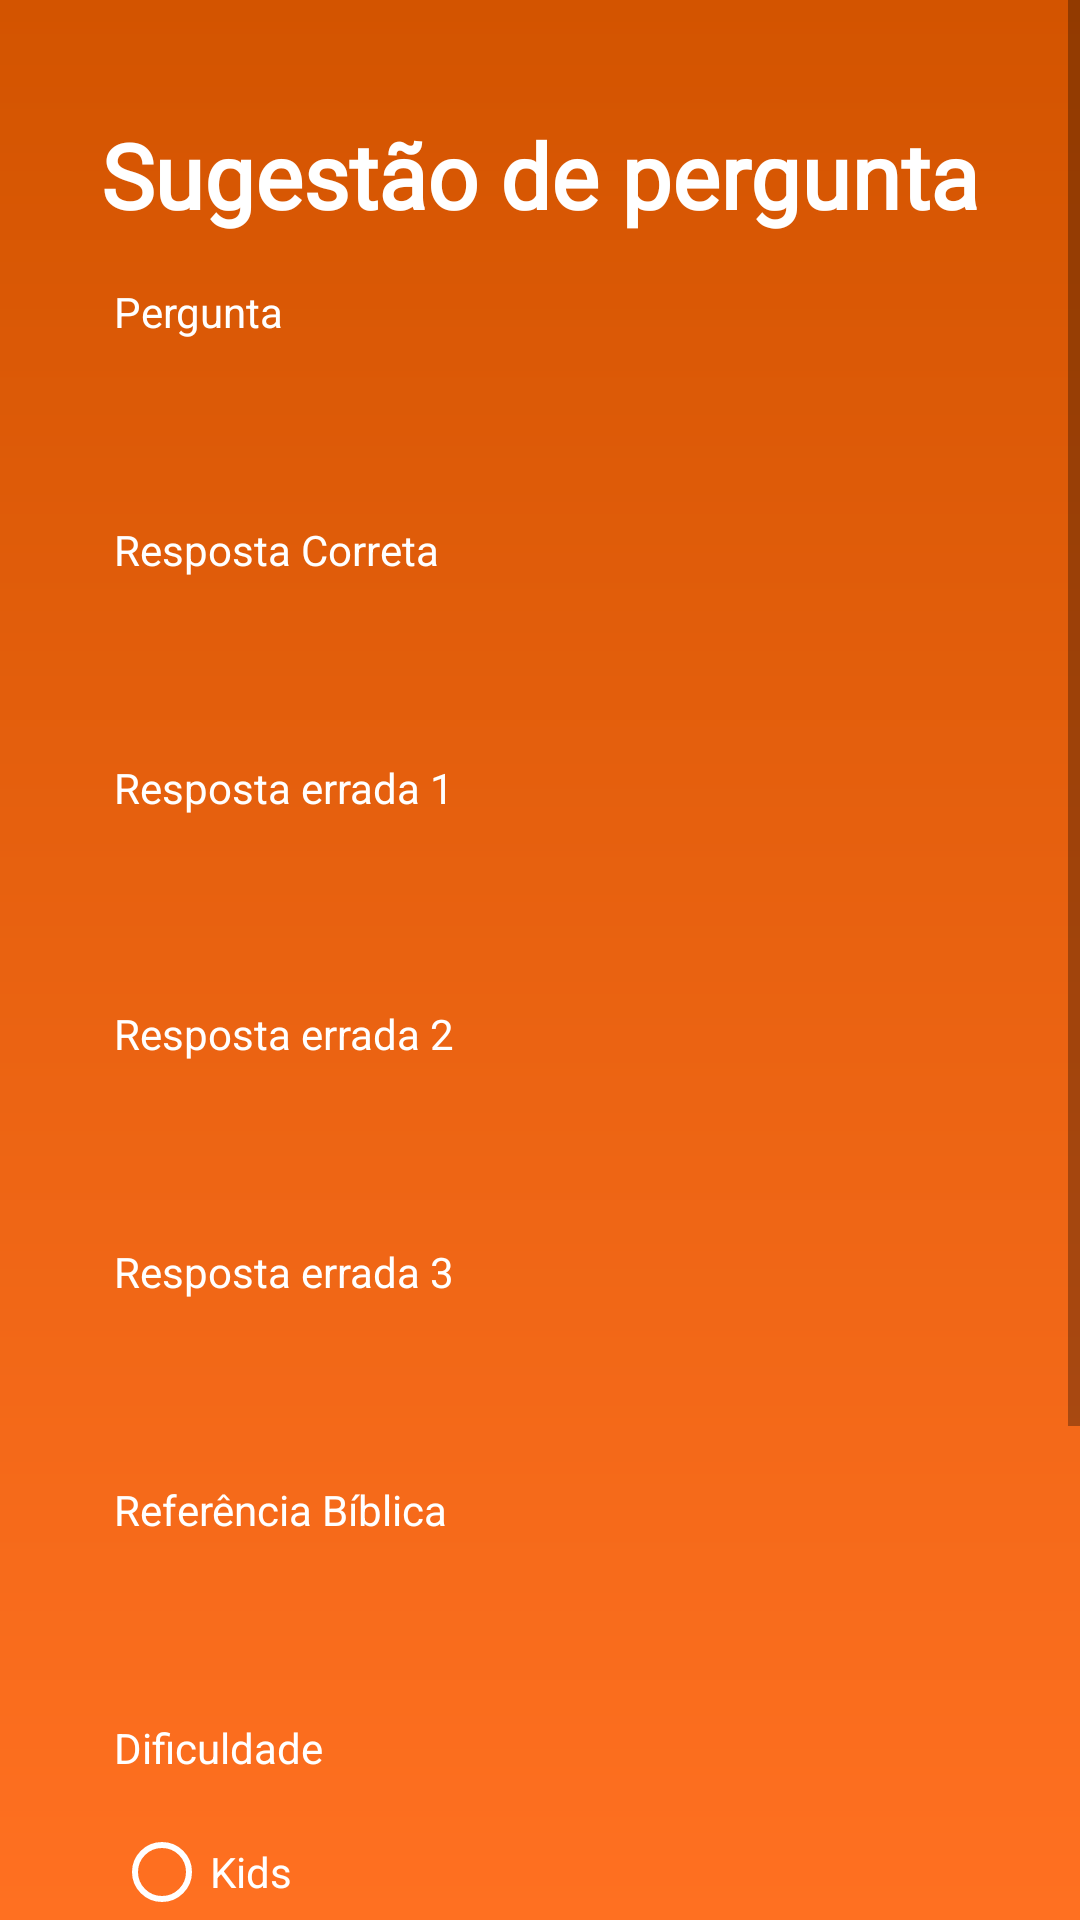

The Android layout XML behind this screen, and the referenced resources:
<!-- AndroidManifest.xml: application theme AppTheme -->
<!-- res/layout/fragment_suggestion.xml -->
<?xml version="1.0" encoding="utf-8"?>
<ScrollView xmlns:android="http://schemas.android.com/apk/res/android"
    xmlns:app="http://schemas.android.com/apk/res-auto"
    xmlns:tools="http://schemas.android.com/tools"
    android:layout_width="match_parent"
    android:layout_height="match_parent"
    tools:context=".startfragments.SuggestionFragment"
    android:background="@drawable/gradient_orange">

    


    <android.support.constraint.ConstraintLayout
        android:layout_width="match_parent"
        android:layout_height="wrap_content"
        android:padding="30dp">

        <TextView
            android:id="@+id/tv_title"
            android:layout_width="wrap_content"
            android:layout_height="wrap_content"
            android:layout_marginStart="8dp"
            android:layout_marginTop="8dp"
            android:layout_marginEnd="8dp"
            android:textSize="30sp"
            android:textStyle="bold"
            android:gravity="center"
            android:textColor="@color/white"
            android:fontFamily="@font/arvofamily"
            android:text="@string/sugest_o_de_pergunta"
            app:layout_constraintEnd_toEndOf="parent"
            app:layout_constraintStart_toStartOf="parent"
            app:layout_constraintTop_toTopOf="parent" />

        <TextView
            android:textColor="@color/white"
            android:id="@+id/tv_sug_pergunta"
            android:layout_width="wrap_content"
            android:layout_height="wrap_content"
            android:layout_marginStart="8dp"
            android:layout_marginTop="16dp"
            android:text="@string/apenas_pergunta"
            app:layout_constraintStart_toStartOf="parent"
            app:layout_constraintTop_toBottomOf="@+id/tv_title" />

        <EditText
            android:padding="10dp"
            android:id="@+id/ed_pergunta"
            android:layout_width="0dp"
            android:layout_height="wrap_content"
            android:layout_marginStart="8dp"
            android:layout_marginTop="8dp"
            android:layout_marginEnd="8dp"
            android:ems="10"
            android:background="@drawable/btn_white"

            android:inputType="textPersonName"
            app:layout_constraintEnd_toEndOf="parent"
            app:layout_constraintStart_toStartOf="parent"
            app:layout_constraintTop_toBottomOf="@+id/tv_sug_pergunta" />

        <TextView
            android:textColor="@color/white"
            android:id="@+id/tv_correta"
            android:layout_width="wrap_content"
            android:layout_height="wrap_content"
            android:layout_marginStart="8dp"
            android:layout_marginTop="8dp"
            android:text="@string/resposta_correta"
            app:layout_constraintStart_toStartOf="parent"
            app:layout_constraintTop_toBottomOf="@+id/ed_pergunta" />

        <EditText
            android:padding="10dp"
            android:id="@+id/ed_correta"
            android:layout_width="0dp"
            android:layout_height="wrap_content"
            android:layout_marginStart="8dp"
            android:layout_marginTop="8dp"
            android:layout_marginEnd="8dp"
            android:ems="10"
            android:background="@drawable/btn_white"
            android:inputType="textPersonName"
            app:layout_constraintEnd_toEndOf="parent"
            app:layout_constraintStart_toStartOf="parent"
            app:layout_constraintTop_toBottomOf="@+id/tv_correta" />

        <TextView
            android:textColor="@color/white"
            android:id="@+id/tv_errada1"
            android:layout_width="wrap_content"
            android:layout_height="wrap_content"
            android:layout_marginStart="8dp"
            android:layout_marginTop="8dp"
            android:text="@string/resposta_errada_1"
            app:layout_constraintStart_toStartOf="parent"
            app:layout_constraintTop_toBottomOf="@+id/ed_correta" />

        <EditText
            android:padding="10dp"
            android:id="@+id/ed_errada1"
            android:layout_width="0dp"
            android:layout_height="47dp"
            android:layout_marginStart="8dp"
            android:layout_marginTop="8dp"
            android:layout_marginEnd="8dp"
            android:ems="10"
            android:background="@drawable/btn_white"
            android:inputType="textPersonName"
            app:layout_constraintEnd_toEndOf="parent"
            app:layout_constraintStart_toStartOf="parent"
            app:layout_constraintTop_toBottomOf="@+id/tv_errada1" />

        <TextView
            android:textColor="@color/white"
            android:id="@+id/tv_errada2"
            android:layout_width="wrap_content"
            android:layout_height="wrap_content"
            android:layout_marginStart="8dp"
            android:layout_marginTop="8dp"
            android:text="@string/resposta_errada_2"
            app:layout_constraintStart_toStartOf="parent"
            app:layout_constraintTop_toBottomOf="@+id/ed_errada1" />

        <EditText
            android:padding="10dp"
            android:id="@+id/ed_errada2"
            android:layout_width="0dp"
            android:layout_height="wrap_content"
            android:layout_marginStart="8dp"
            android:layout_marginTop="8dp"
            android:layout_marginEnd="8dp"
            android:ems="10"
            android:background="@drawable/btn_white"
            android:inputType="textPersonName"
            app:layout_constraintEnd_toEndOf="parent"
            app:layout_constraintStart_toStartOf="parent"
            app:layout_constraintTop_toBottomOf="@+id/tv_errada2" />

        <TextView
            android:id="@+id/tv_errada3"
            android:layout_width="wrap_content"
            android:layout_height="wrap_content"
            android:layout_marginStart="8dp"
            android:layout_marginTop="8dp"
            android:text="@string/resposta_errada_3"
            android:textColor="@color/white"
            app:layout_constraintStart_toStartOf="parent"
            app:layout_constraintTop_toBottomOf="@+id/ed_errada2" />

        <EditText
            android:padding="10dp"
            android:id="@+id/ed_errada3"
            android:layout_width="0dp"
            android:layout_height="wrap_content"
            android:layout_marginStart="8dp"
            android:layout_marginTop="8dp"
            android:layout_marginEnd="8dp"
            android:ems="10"
            android:background="@drawable/btn_white"
            android:inputType="textPersonName"
            app:layout_constraintEnd_toEndOf="parent"
            app:layout_constraintStart_toStartOf="parent"
            app:layout_constraintTop_toBottomOf="@+id/tv_errada3" />

        <TextView
            android:id="@+id/tv_ref_biblica"
            android:layout_width="wrap_content"
            android:layout_height="wrap_content"
            android:layout_marginStart="8dp"
            android:layout_marginTop="8dp"
            android:textColor="@color/white"
            android:text="@string/refer_ncia_b_blica"
            app:layout_constraintStart_toStartOf="parent"
            app:layout_constraintTop_toBottomOf="@+id/ed_errada3" />

        <EditText
            android:padding="10dp"
            android:id="@+id/ed_ref_biblica"
            android:layout_width="0dp"
            android:layout_height="wrap_content"
            android:layout_marginStart="8dp"
            android:layout_marginTop="8dp"
            android:layout_marginEnd="8dp"
            android:ems="10"
            android:background="@drawable/btn_white"
            android:inputType="textPersonName"
            app:layout_constraintEnd_toEndOf="parent"
            app:layout_constraintStart_toStartOf="parent"
            app:layout_constraintTop_toBottomOf="@+id/tv_ref_biblica" />

        <RadioGroup
            android:id="@+id/rg_dificuldade"
            android:layout_width="wrap_content"
            android:layout_height="wrap_content"
            android:layout_marginStart="8dp"
            android:layout_marginTop="16dp"
            app:layout_constraintStart_toStartOf="parent"
            app:layout_constraintTop_toBottomOf="@+id/tv_dificuldade">

            <RadioButton
                android:id="@+id/rb_kids"
                android:layout_width="wrap_content"
                android:layout_height="wrap_content"
                android:layout_weight="1"
                android:buttonTint="@color/white"
                android:text="@string/kids"
                android:textColor="@color/white" />

            <RadioButton
                android:id="@+id/rb_facil"
                android:layout_width="wrap_content"
                android:layout_height="wrap_content"
                android:layout_weight="1"
                android:buttonTint="@color/white"
                android:text="@string/f_cil"
                android:textColor="@color/white" />

            <RadioButton
                android:id="@+id/rb_medio"
                android:layout_width="wrap_content"
                android:layout_height="wrap_content"
                android:layout_weight="1"
                android:buttonTint="@color/white"
                android:text="@string/m_dio"
                android:textColor="@color/white" />

            <RadioButton
                android:id="@+id/rb_dificil"
                android:layout_width="wrap_content"
                android:layout_height="wrap_content"
                android:layout_weight="1"
                android:buttonTint="@color/white"
                android:text="@string/dif_cil"
                android:textColor="@color/white" />

            <RadioButton
                android:id="@+id/rb_impossivel"
                android:layout_width="wrap_content"
                android:layout_height="wrap_content"
                android:layout_weight="1"
                android:buttonTint="@color/white"
                android:text="@string/imposs_vel"
                android:textColor="@color/white" />
        </RadioGroup>

        <TextView
            android:id="@+id/tv_dificuldade"
            android:layout_width="wrap_content"
            android:layout_height="wrap_content"
            android:layout_marginStart="8dp"
            android:layout_marginTop="8dp"
            android:text="@string/dificuldade"
            android:textColor="@color/white"
            app:layout_constraintStart_toStartOf="parent"
            app:layout_constraintTop_toBottomOf="@+id/ed_ref_biblica" />

        <Button
            android:id="@+id/btn_enviar"
            android:layout_width="0dp"
            android:layout_height="wrap_content"
            android:layout_marginStart="8dp"
            android:layout_marginTop="16dp"
            android:layout_marginEnd="8dp"
            android:background="@drawable/btn_white"
            android:text="@string/envie_sua_pergunta"
            app:layout_constraintEnd_toEndOf="parent"
            app:layout_constraintStart_toStartOf="parent"
            app:layout_constraintTop_toBottomOf="@+id/rg_dificuldade" />

    </android.support.constraint.ConstraintLayout>



</ScrollView>
<!-- resources referenced by this layout -->
<resources>
  <color name="white">#FFF</color>
  
      //selectedColors
  <!-- drawable gradient_orange (drawable) -->
  <?xml version="1.0" encoding="utf-8"?>
  <shape xmlns:android="http://schemas.android.com/apk/res/android">
  
      <gradient
          android:angle="90"
          android:startColor="@color/colorPrimary"
          android:endColor="@color/colorPrimaryDark"/>
  
  
  </shape>
  <string name="apenas_pergunta">Pergunta</string>
  <string name="dif_cil">Difícil</string>
  
      //Texto Botões
  <string name="dificuldade">Dificuldade</string>
  <string name="envie_sua_pergunta">Envie sua pergunta</string>
  <string name="f_cil">Fácil</string>
  <string name="imposs_vel">Impossível</string>
  <string name="kids">Kids</string>
  <string name="m_dio">Médio</string>
  <string name="refer_ncia_b_blica">Referência Bíblica</string>
  <string name="resposta_correta">Resposta Correta</string>
  <string name="resposta_errada_1">Resposta errada 1</string>
  <string name="resposta_errada_2">Resposta errada 2</string>
  <string name="resposta_errada_3">Resposta errada 3</string>
  <string name="sugest_o_de_pergunta">Sugestão de pergunta</string>
  <style name="AppTheme" parent="Theme.AppCompat.Light.NoActionBar">
          <item name="android:navigationBarColor">@color/colorPrimary</item>
          <item name="colorPrimary">@color/colorPrimary</item>
          <item name="colorPrimaryDark">@color/colorPrimaryDark</item>
          <item name="colorAccent">@color/colorAccent</item>
      </style>
  <color name="colorPrimary">#FF7021</color>
  <color name="colorPrimaryDark">#D35400</color>
  <color name="colorAccent">#D35400</color>
  
      //Cores de resposta
</resources>
